5-way image classification set "data" from GitHub (d-kudin/image-classifier-learning); label vocabulary: Albizia julibrissin, flowering cherry, Koelreuteria paniculata, Lagerstroemia indica, Magnolia liliflora.

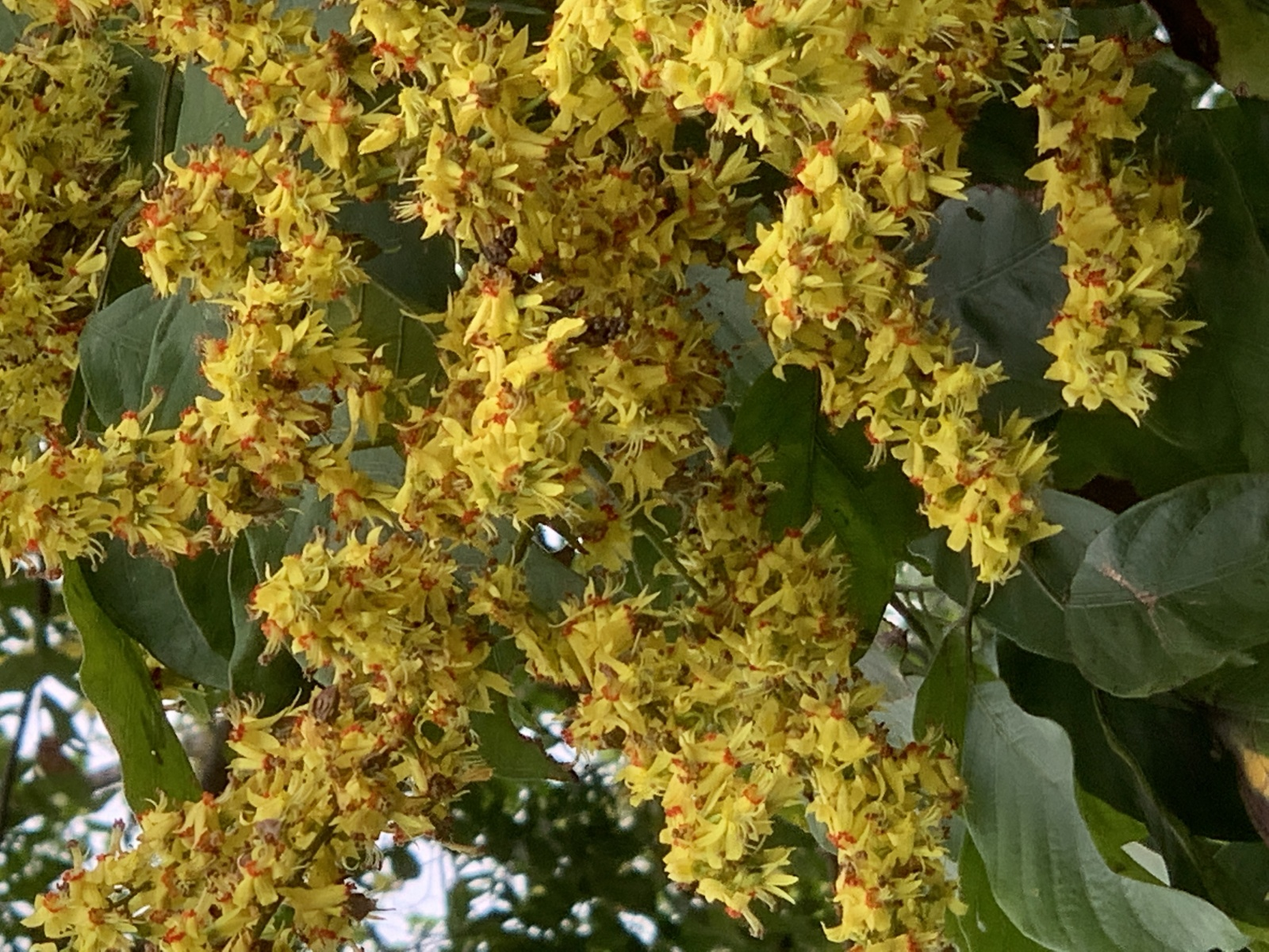
Label: Koelreuteria paniculata

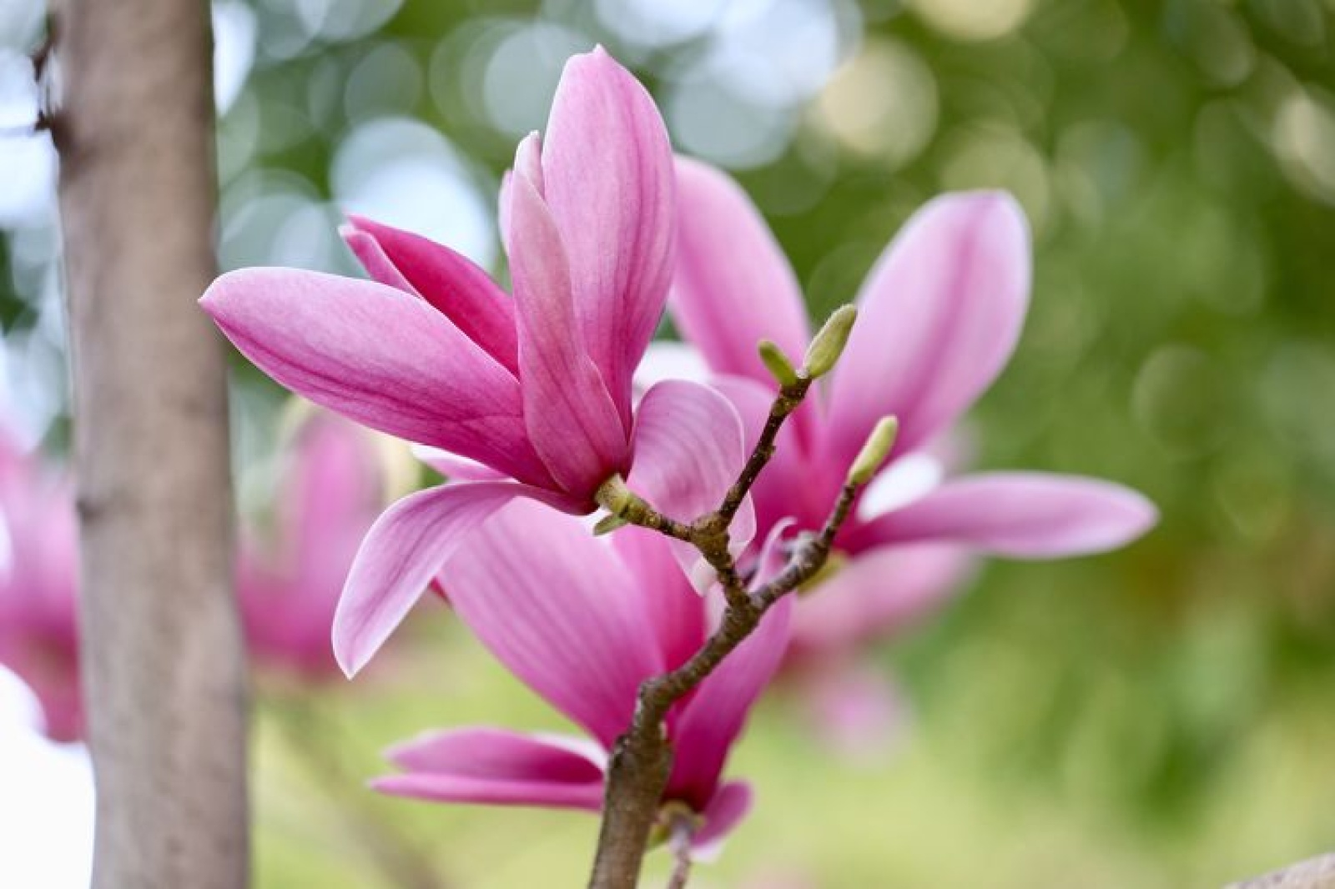
Label: Magnolia liliflora

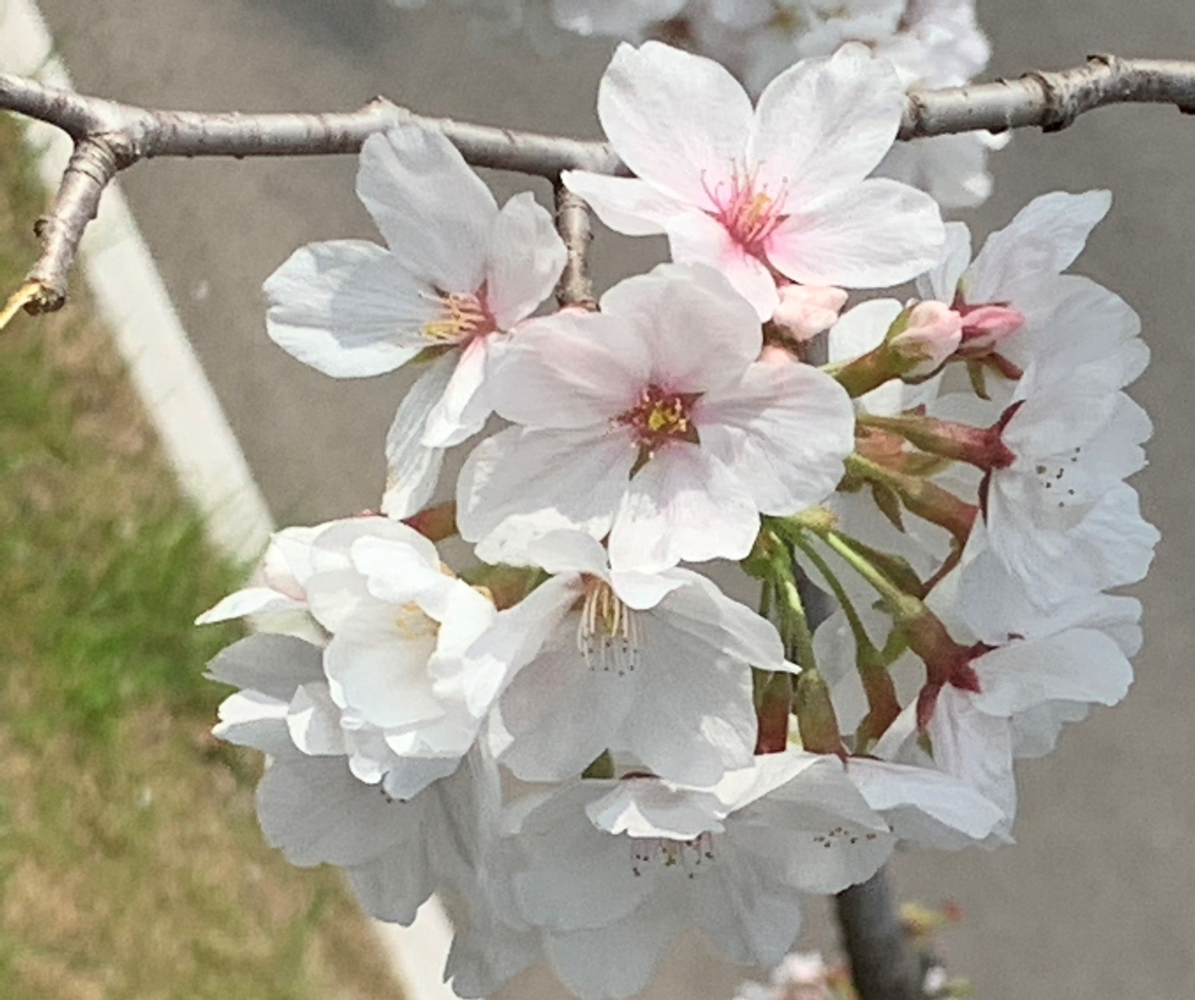
Label: flowering cherry

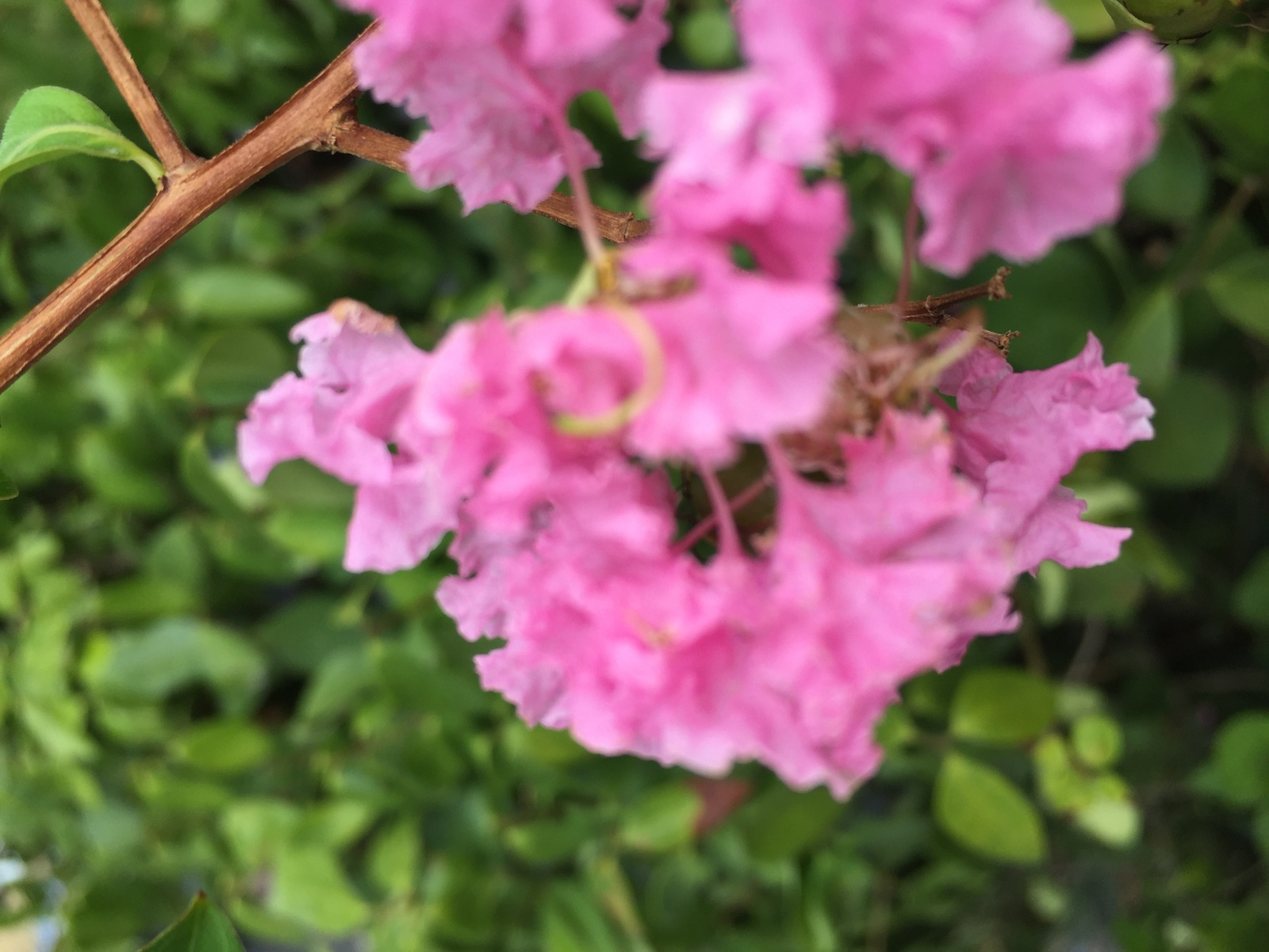
Label: Lagerstroemia indica

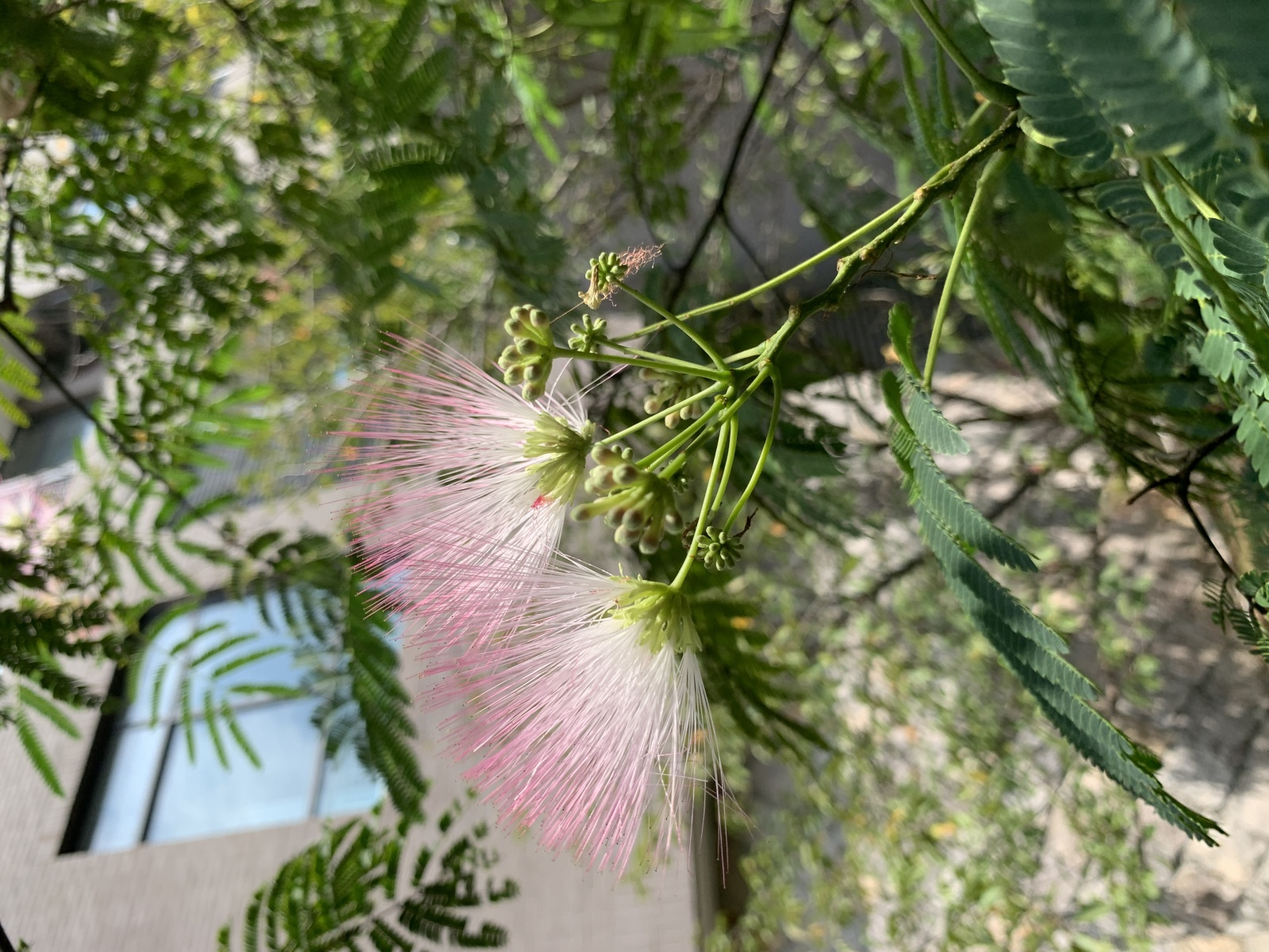
Label: Albizia julibrissin

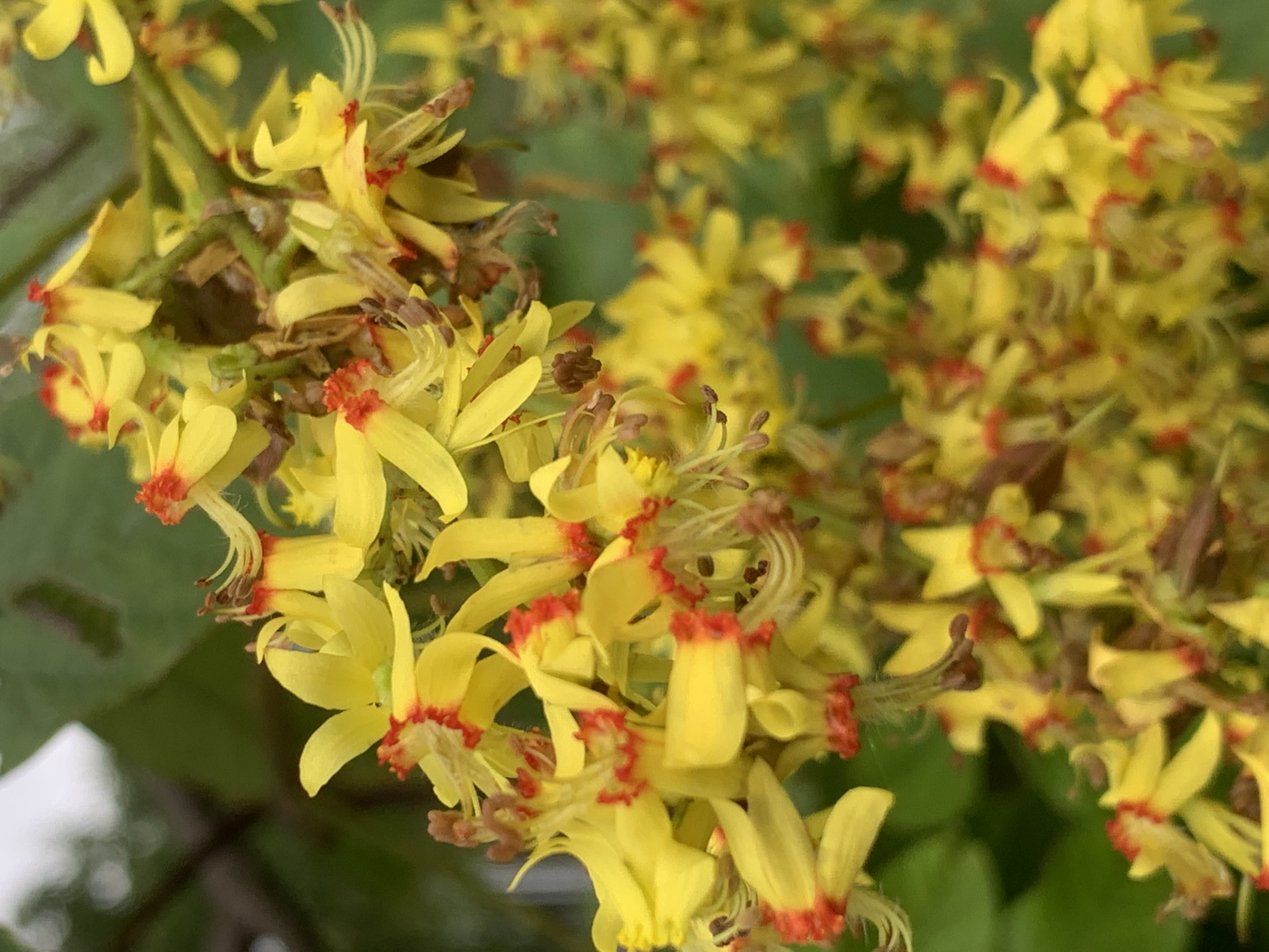
Label: Koelreuteria paniculata
